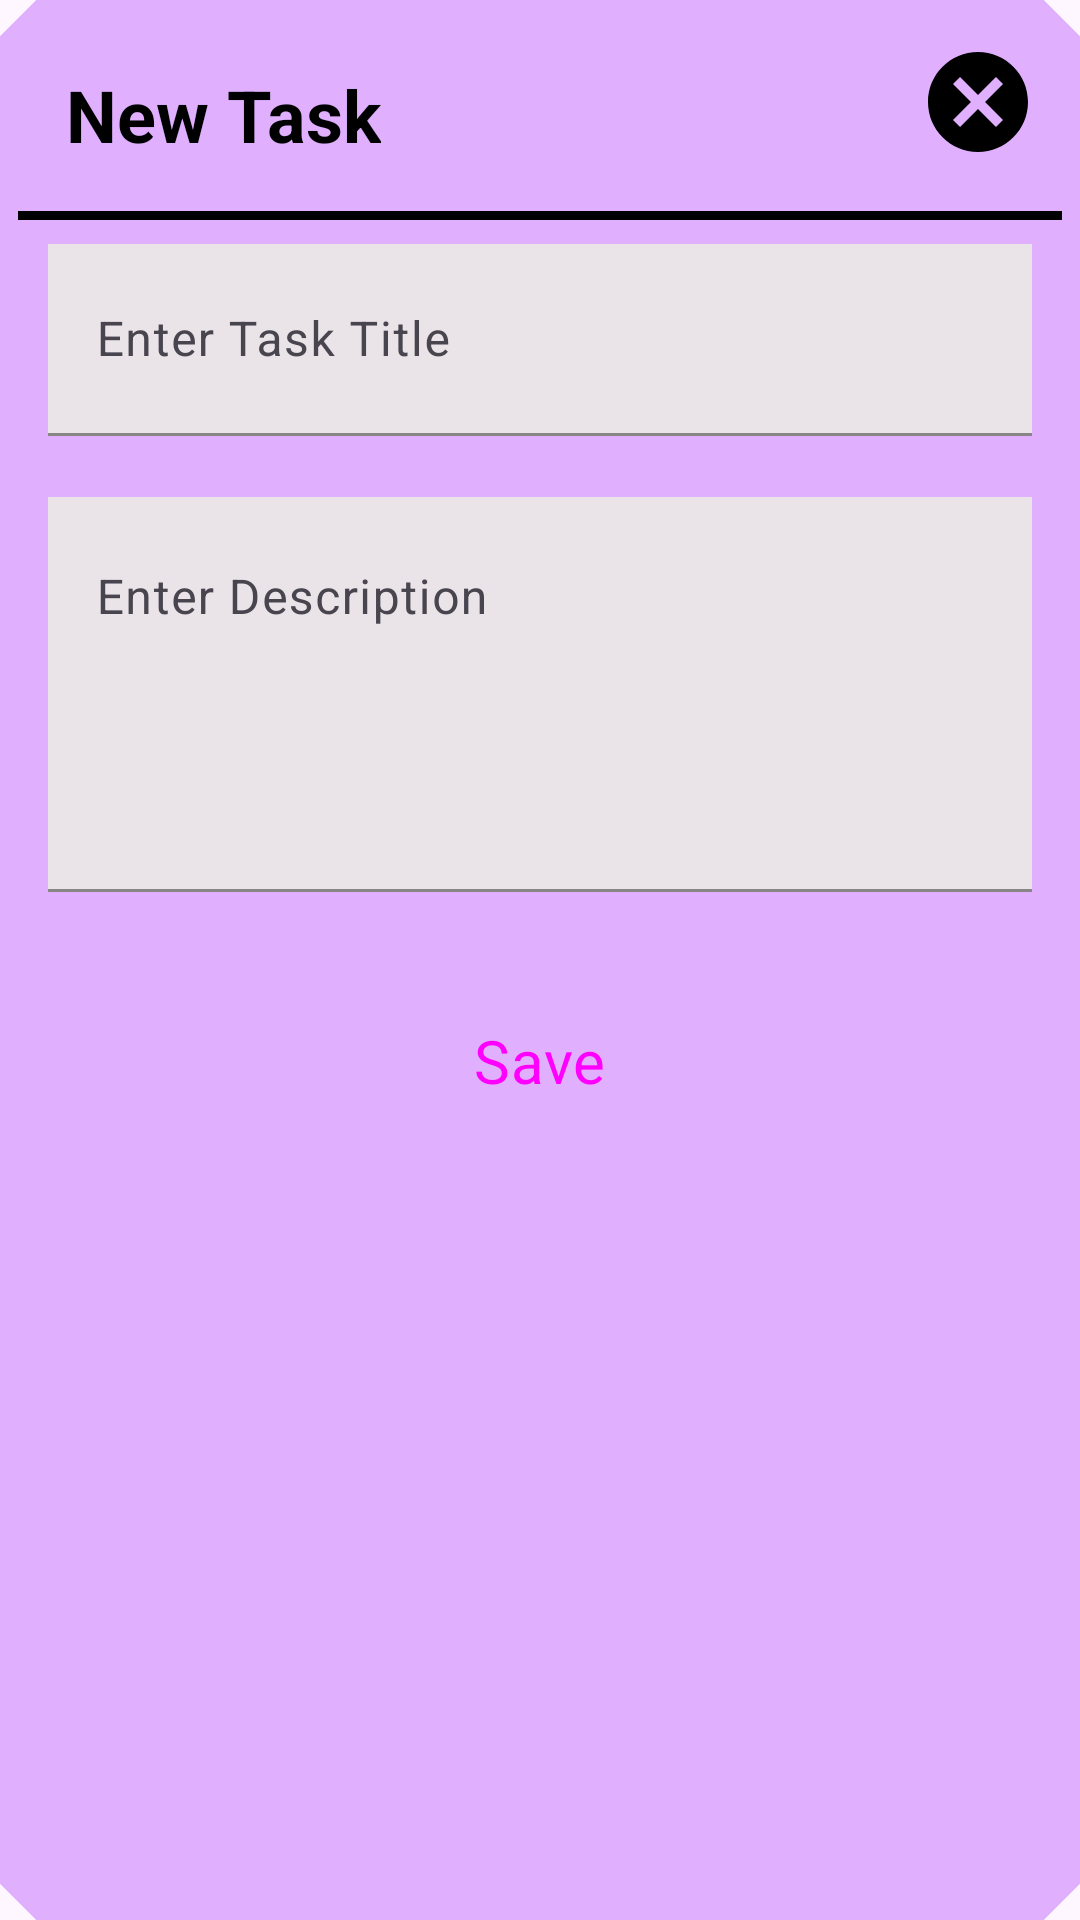

Produce the Android XML layout that renders to this screen, including the resource entries it uses.
<!-- AndroidManifest.xml: application theme Theme.TaskManager -->
<!-- res/layout/add_task.xml -->
<?xml version="1.0" encoding="utf-8"?>
<com.google.android.material.card.MaterialCardView xmlns:android="http://schemas.android.com/apk/res/android"
    xmlns:app="http://schemas.android.com/apk/res-auto"
    style="@style/CardViewStyle"
    android:layout_width="match_parent"
    android:layout_height="wrap_content"
    android:layout_marginHorizontal="10dp"
    app:cardBackgroundColor="@color/backgroundColor">

    <RelativeLayout
        android:layout_width="match_parent"
        android:layout_height="wrap_content">

        <TextView
            android:id="@+id/txtTask"
            android:layout_width="wrap_content"
            android:layout_height="wrap_content"
            android:layout_margin="16dp"
            android:text="@string/new_task"
            android:textSize="24sp"
            android:textStyle="bold"
            android:textColor="@color/black"/>

        <ImageView
            android:id="@+id/imgClose"
            android:layout_width="40dp"
            android:layout_height="40dp"
            android:layout_alignParentEnd="true"
            android:layout_margin="8dp"
            android:src="@drawable/close" />

        <View
            android:id="@+id/hLine"
            android:layout_width="match_parent"
            android:layout_height="3dp"
            android:layout_below="@id/txtTask"
            android:background="@color/black" />

        <LinearLayout
            android:layout_width="match_parent"
            android:layout_height="wrap_content"
            android:layout_below="@id/hLine"
            android:layout_centerHorizontal="true"
            android:layout_marginHorizontal="10dp"
            android:layout_marginVertical="8dp"
            android:orientation="vertical">

            <com.google.android.material.textfield.TextInputLayout
                style="@style/Widget.App.TextInputLayout"
                android:id="@+id/txtTaskTitle"
                android:layout_width="match_parent"
                android:layout_height="wrap_content"
                android:hint="@string/enter_title">

                <com.google.android.material.textfield.TextInputEditText
                    android:id="@+id/taskTitle"
                    android:layout_width="match_parent"
                    android:layout_height="?actionBarSize"
                    android:background="#EAE4E8"
                    android:inputType="text" />

            </com.google.android.material.textfield.TextInputLayout>

            <com.google.android.material.textfield.TextInputLayout
                style="@style/Widget.App.TextInputLayout"
                android:id="@+id/txtTaskDesc"
                android:layout_width="match_parent"
                android:layout_height="wrap_content"
                android:hint="@string/enter_desc">

                <com.google.android.material.textfield.TextInputEditText
                    android:id="@+id/taskDesc"
                    android:layout_width="match_parent"
                    android:layout_height="wrap_content"
                    android:background="#EAE4E8"
                    android:gravity="top|start"
                    android:inputType="textMultiLine"
                    android:lines="5"
                    android:maxLines="5" />

            </com.google.android.material.textfield.TextInputLayout>

            <Button
                android:id="@+id/saveBtn"
                android:layout_width="wrap_content"
                android:layout_height="?actionBarSize"
                android:layout_gravity="center"
                android:layout_marginTop="4dp"
                android:backgroundTint="@color/black"
                style="@style/Widget.App.Button.Fill"
                android:text="@string/save"
                android:textSize="20sp" />
        </LinearLayout>
    </RelativeLayout>

</com.google.android.material.card.MaterialCardView>
<!-- resources referenced by this layout -->
<resources>
  <color name="backgroundColor">#E0B0FF</color>
  <color name="black">#FF000000</color>
  <!-- drawable close (drawable) -->
  <?xml version="1.0" encoding="utf-8"?>
  <vector xmlns:android="http://schemas.android.com/apk/res/android"
      android:width="24dp"
      android:height="24dp"
      android:viewportWidth="24"
      android:viewportHeight="24">
      <path
          android:pathData="M12,2C6.47,2 2,6.47 2,12s4.47,10 10,10 10,-4.47 10,-10S17.53,2 12,2zM17,15.59L15.59,17 12,13.41 8.41,17 7,15.59 10.59,12 7,8.41 8.41,7 12,10.59 15.59,7 17,8.41 13.41,12 17,15.59z"
          android:fillColor="@color/black"/>
  </vector>
  <string name="enter_desc">Enter Description</string>
  <string name="enter_title">Enter Task Title</string>
  <string name="new_task">New Task</string>
  <string name="save">Save</string>
  <style name="CardViewStyle" parent="Widget.Material3.CardView.Filled">
          <item name="shapeAppearanceOverlay">@style/CutShape</item>
      </style>
  <style name="Widget.App.Button.Fill" parent="Widget.Material3.Button">
          <item name="shapeAppearance">@style/CutShape</item>
      </style>
  <style name="Widget.App.TextInputLayout" parent="Widget.Material3.TextInputLayout.FilledBox">
          <item name="shapeAppearance">@style/CutShape</item>
          <item name="hintTextColor">@color/black</item>
          <item name="boxStrokeColor">@color/black</item>
          <item name="endIconMode">clear_text</item>
          <item name="errorIconDrawable">@null</item>
          <item name="errorEnabled">true</item>
          <item name="android:textColor">@color/black</item>
          <item name="android:textCursorDrawable">@color/black</item>
          <item name="startIconTint">@color/black</item>
      </style>
  <style name="Theme.TaskManager" parent="Base.Theme.TaskManager" />
  <style name="CutShape" parent="ShapeAppearance.Material3.MediumComponent">
          <item name="cornerFamily">cut</item>
          <item name="cornerSize">12dp</item>
      </style>
  <style name="Base.Theme.TaskManager" parent="Theme.Material3.Light.NoActionBar">
          
          
          <item name="fontFamily">@font/ubuntu_mono_regular</item>
          <item name="android:statusBarColor">@color/black</item>
      </style>
</resources>
